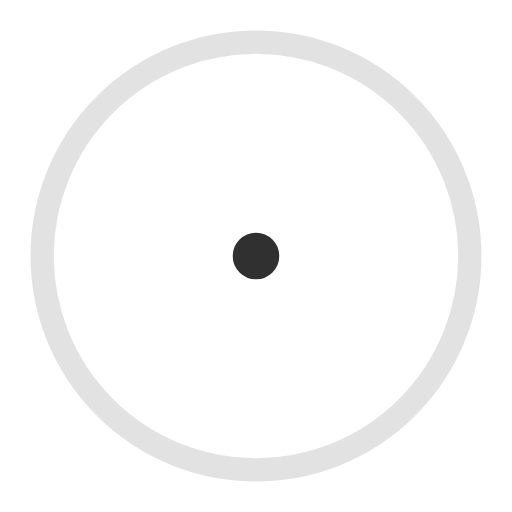
t = 0.00 s
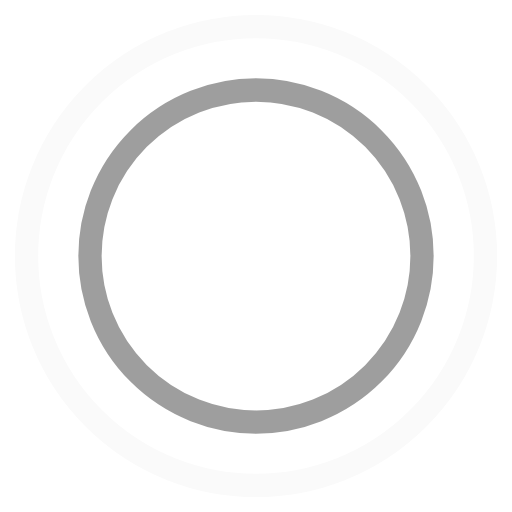
t = 0.45 s
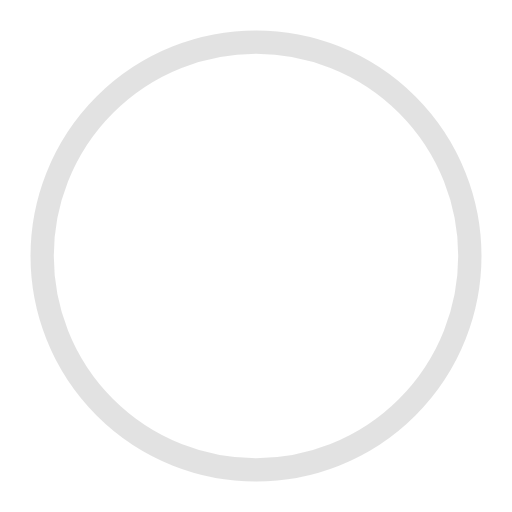
t = 0.90 s
t = 1.35 s: frame unchanged from t = 0.45 s, image omitted

The animated SVG that drew these frames (rendered in a browser with its animation timeline set to each time). Animation: 4 SMIL elements (animate=4); one cycle of 1.80 s, repeats indefinitely.

<!-- By Sam Herbert (@sherb), for everyone. More @ http://goo.gl/7AJzbL -->
<svg width="44" height="44" viewBox="0 0 44 44" xmlns="http://www.w3.org/2000/svg" stroke="#303030">
    <g fill="none" fill-rule="evenodd" stroke-width="2">
        <circle cx="22" cy="22" r="1">
            <animate attributeName="r"
                begin="0s" dur="1.8s"
                values="1; 20"
                calcMode="spline"
                keyTimes="0; 1"
                keySplines="0.165, 0.84, 0.44, 1"
                repeatCount="indefinite" />
            <animate attributeName="stroke-opacity"
                begin="0s" dur="1.8s"
                values="1; 0"
                calcMode="spline"
                keyTimes="0; 1"
                keySplines="0.3, 0.61, 0.355, 1"
                repeatCount="indefinite" />
        </circle>
        <circle cx="22" cy="22" r="1">
            <animate attributeName="r"
                begin="-0.9s" dur="1.8s"
                values="1; 20"
                calcMode="spline"
                keyTimes="0; 1"
                keySplines="0.165, 0.84, 0.44, 1"
                repeatCount="indefinite" />
            <animate attributeName="stroke-opacity"
                begin="-0.9s" dur="1.8s"
                values="1; 0"
                calcMode="spline"
                keyTimes="0; 1"
                keySplines="0.3, 0.61, 0.355, 1"
                repeatCount="indefinite" />
        </circle>
    </g>
</svg>
